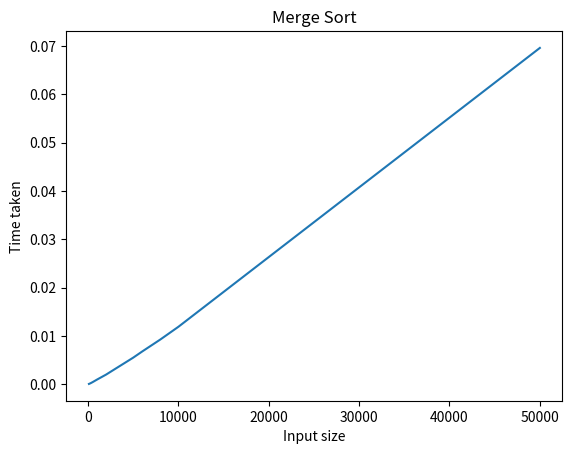

Recreate this plot in Python.
import random as r
import time as t
import matplotlib.pyplot as plt
def mergesort(a,l,r):
	n=len(a)
	if n>1:
		mid = (n)//2
		b=a[:mid]
		c=a[mid:]
		mergesort(b,l,mid-1)
		mergesort(c,mid,r)
		merge(a,b,c)
		
def merge(a,b,c):
	n1 = len(b)
	n2 = len(c)
	
	i=j=k=0
	
	while i<n1 and j<n2:
		if b[i] <c[j] :
			a[k] = b[i]
			i += 1
			k +=1
		else:
			a[k] = c[j]
			j += 1
			k += 1
	while i< n1:
		a[k] = b[i]
		i += 1
		k +=1
	while j<n2:
		a[k] = c[j]
		j += 1
		k += 1


timelist = []
numlist =[100,200,300,500,1000,2000,3000,5000,6000,8000,10000,50000]
for n in numlist:
	arr = [r.randint(0,n) for x in range(n)]
	t1 = t.perf_counter()
	mergesort(arr,0,len(arr)-1)
	t2 = t.perf_counter()
	#print(arr)
	timelist.append(t2-t1)

print(numlist)
print()
print(timelist)				
print()
arr = [r.randint(0,100) for x in range(100)]
mergesort(arr,0,len(arr)-1)

plt.plot(numlist,timelist)
plt.xlabel("Input size")
plt.ylabel("Time taken")
plt.title("Merge Sort")
plt.show()